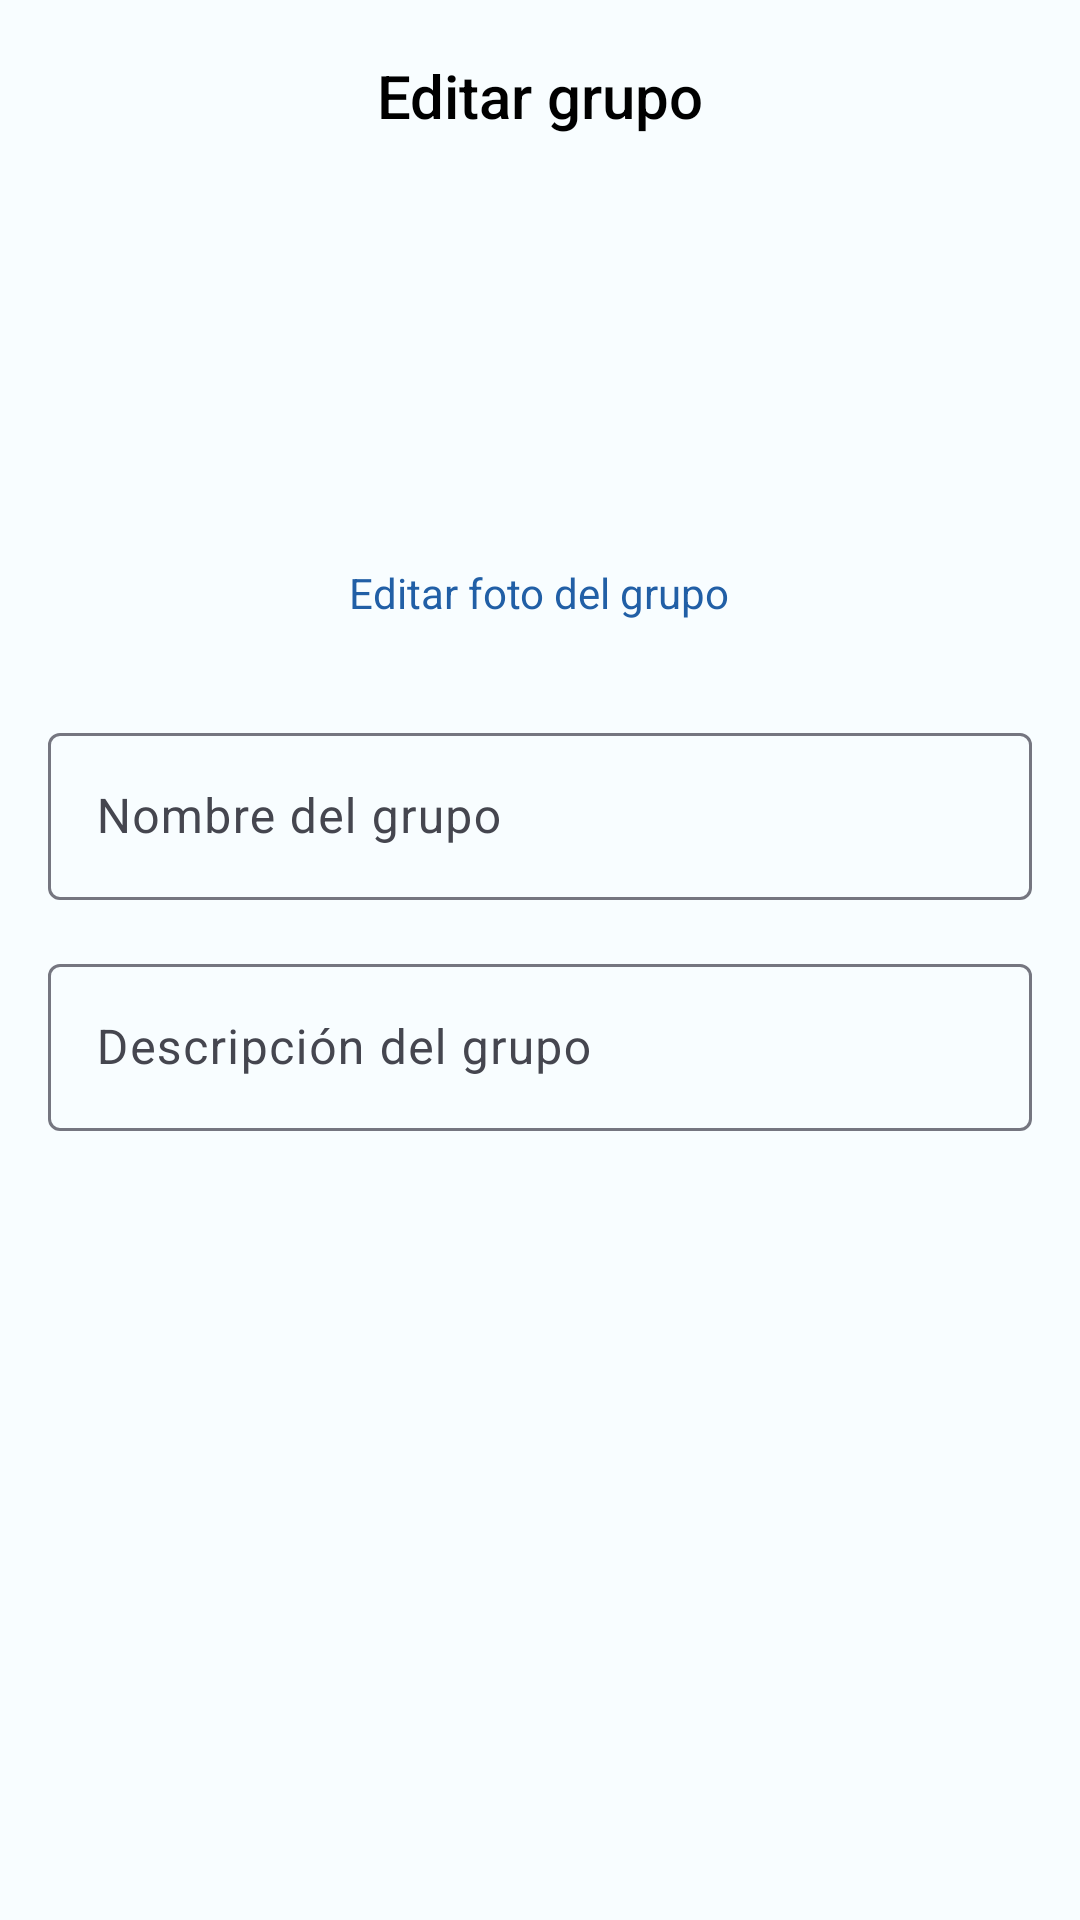

Here is an Android app screen rendered from its layout file. Give the layout XML and the strings, colors and styles it references.
<!-- AndroidManifest.xml: application theme RideSyncTheme -->
<!-- res/layout/fragment_edit_group.xml -->
<?xml version="1.0" encoding="utf-8"?>
<LinearLayout xmlns:android="http://schemas.android.com/apk/res/android"
    xmlns:tools="http://schemas.android.com/tools"
    android:layout_width="match_parent"
    android:layout_height="match_parent"
    xmlns:app="http://schemas.android.com/apk/res-auto"
    tools:context=".mainModule.createGroupModule.CreateGroupFragment"
    android:orientation="vertical"
    android:gravity="center_horizontal">

    <com.google.android.material.appbar.AppBarLayout
        android:id="@+id/appBarLayout"
        android:layout_width="match_parent"
        android:layout_height="?attr/actionBarSize"
        android:theme="@style/ThemeOverlay.AppCompat.Dark.ActionBar">

        <com.google.android.material.appbar.MaterialToolbar
            android:id="@+id/toolBar"
            android:layout_width="match_parent"
            android:layout_height="wrap_content"
            app:title="@string/tbEditGroup_text"
            app:titleTextAppearance="@style/TextAppearance.AppCompat.Widget.ActionBar.Title"
            app:titleTextColor="@color/md_theme_light_shadow"
            android:theme="@style/MyThemeOverlay_Toolbar"
            app:titleCentered="true" >

            <ImageView
                android:id="@+id/ivCheck"
                android:layout_width="wrap_content"
                android:layout_height="wrap_content"
                android:layout_gravity="end"
                android:padding="@dimen/common_padding_default"
                android:src="@drawable/ic_check_line" />

        </com.google.android.material.appbar.MaterialToolbar>

    </com.google.android.material.appbar.AppBarLayout>

    <androidx.appcompat.widget.AppCompatImageView
        android:id="@+id/ivPhotoGroup"
        android:layout_width="@dimen/ivPhotoGroup_width_height"
        android:layout_height="@dimen/ivPhotoGroup_width_height"
        android:layout_marginTop="@dimen/common_margin_default"
        android:src="@drawable/ic_person"
        android:scaleType="centerCrop" />

    <com.google.android.material.textview.MaterialTextView
        android:id="@+id/btnEditPhotoGroup"
        android:layout_width="wrap_content"
        android:layout_height="wrap_content"
        android:layout_marginTop="@dimen/common_margin_min"
        android:text="@string/btnEditPhotoGroup_text"
        android:textColor="@color/md_theme_light_secondary"/>

    <com.google.android.material.textfield.TextInputLayout
        android:id="@+id/tilGroupName"
        android:layout_width="match_parent"
        android:layout_height="wrap_content"
        android:layout_marginStart="@dimen/common_margin_default"
        android:layout_marginEnd="@dimen/common_margin_default"
        android:layout_marginTop="@dimen/common_margin_defaultX2"
        android:hint="@string/tilGroupName_text">

        <com.google.android.material.textfield.TextInputEditText
            android:id="@+id/etGroupName"
            android:layout_width="match_parent"
            android:layout_height="wrap_content"
            android:inputType="textPersonName|textCapSentences" />

    </com.google.android.material.textfield.TextInputLayout>

    <com.google.android.material.textfield.TextInputLayout
        android:id="@+id/tilGroupDescription"
        android:layout_width="match_parent"
        android:layout_height="wrap_content"
        android:layout_marginStart="@dimen/common_margin_default"
        android:layout_marginEnd="@dimen/common_margin_default"
        android:layout_marginTop="@dimen/common_margin_default"
        android:hint="@string/tilGroupDescription_text">

        <com.google.android.material.textfield.TextInputEditText
            android:id="@+id/etGroupDescription"
            android:layout_width="match_parent"
            android:layout_height="wrap_content"
            android:inputType="textMultiLine|textCapSentences" />

    </com.google.android.material.textfield.TextInputLayout>

    <LinearLayout
        android:id="@+id/llPrivateGroup"
        android:layout_width="match_parent"
        android:layout_height="wrap_content"
        android:layout_marginTop="@dimen/common_margin_default"
        android:layout_marginEnd="@dimen/common_margin_default"
        android:layout_marginStart="@dimen/common_margin_default"
        android:orientation="horizontal"
        android:visibility="gone">

        <com.google.android.material.textview.MaterialTextView
            android:id="@+id/tvPrivateGroup"
            android:layout_width="@dimen/_0dp"
            android:layout_height="wrap_content"
            android:layout_weight="1"
            android:text="@string/tvPrivateGroup_text"
            android:textSize="@dimen/_16sp"
            android:textStyle="bold" />

        <com.google.android.material.materialswitch.MaterialSwitch
            android:id="@+id/swPrivateGroup"
            android:layout_width="wrap_content"
            android:layout_height="wrap_content"
            android:checked="false" />

    </LinearLayout>

</LinearLayout>
<!-- resources referenced by this layout -->
<resources>
  <color name="md_theme_light_secondary">#215FA6</color>
  <color name="md_theme_light_shadow">#000000</color>
  <dimen name="_0dp">0dp</dimen>
  <dimen name="_16sp">16sp</dimen>
  <dimen name="common_margin_default">16dp</dimen>
  <dimen name="common_margin_defaultX2">32dp</dimen>
  <dimen name="common_margin_min">8dp</dimen>
  <dimen name="common_padding_default">16dp</dimen>
  <dimen name="ivPhotoGroup_width_height">100dp</dimen>
  <string name="btnEditPhotoGroup_text">Editar foto del grupo</string>
  <string name="tbEditGroup_text">Editar grupo</string>
  <string name="tilGroupDescription_text">Descripción del grupo</string>
  <string name="tilGroupName_text">Nombre del grupo</string>
  <string name="tvPrivateGroup_text">Grupo privado</string>
  <style name="MyThemeOverlay_Toolbar" parent="ThemeOverlay.MaterialComponents.Toolbar.Primary">
          
          <item name="colorOnPrimary">@color/md_theme_dark_scrim</item>
      </style>
  <color name="md_theme_dark_scrim">#000000</color>
  <color name="md_theme_light_primary">#2C56C4</color>
  <color name="md_theme_light_onPrimary">#FFFFFF</color>
  <color name="md_theme_light_primaryContainer">#DBE1FF</color>
  <color name="md_theme_light_onPrimaryContainer">#00174C</color>
  <color name="md_theme_light_onSecondary">#FFFFFF</color>
  <color name="md_theme_light_secondaryContainer">#D5E3FF</color>
  <color name="md_theme_light_onSecondaryContainer">#001C3B</color>
  <color name="md_theme_light_tertiary">#785A00</color>
  <color name="md_theme_light_onTertiary">#FFFFFF</color>
  <color name="md_theme_light_tertiaryContainer">#FFDF9B</color>
  <color name="md_theme_light_onTertiaryContainer">#251A00</color>
  <color name="md_theme_light_error">#BA1A1A</color>
  <color name="md_theme_light_errorContainer">#FFDAD6</color>
  <color name="md_theme_light_onError">#FFFFFF</color>
  <color name="md_theme_light_onErrorContainer">#410002</color>
  <color name="md_theme_light_background">#F8FDFF</color>
  <color name="md_theme_light_onBackground">#001F25</color>
  <color name="md_theme_light_surface">#F8FDFF</color>
  <color name="md_theme_light_onSurface">#001F25</color>
  <color name="md_theme_light_surfaceVariant">#E2E1EC</color>
  <color name="md_theme_light_onSurfaceVariant">#45464F</color>
  <color name="md_theme_light_outline">#757680</color>
  <color name="md_theme_light_inverseOnSurface">#D6F6FF</color>
  <color name="md_theme_light_inverseSurface">#00363F</color>
  <color name="md_theme_light_inversePrimary">#B5C4FF</color>
  <style name="CustomTextPopupMenu" parent="@android:style/TextAppearance.Widget.IconMenu.Item">
          
          <item name="android:textColor">@color/md_theme_dark_scrim</item>
      </style>
</resources>
